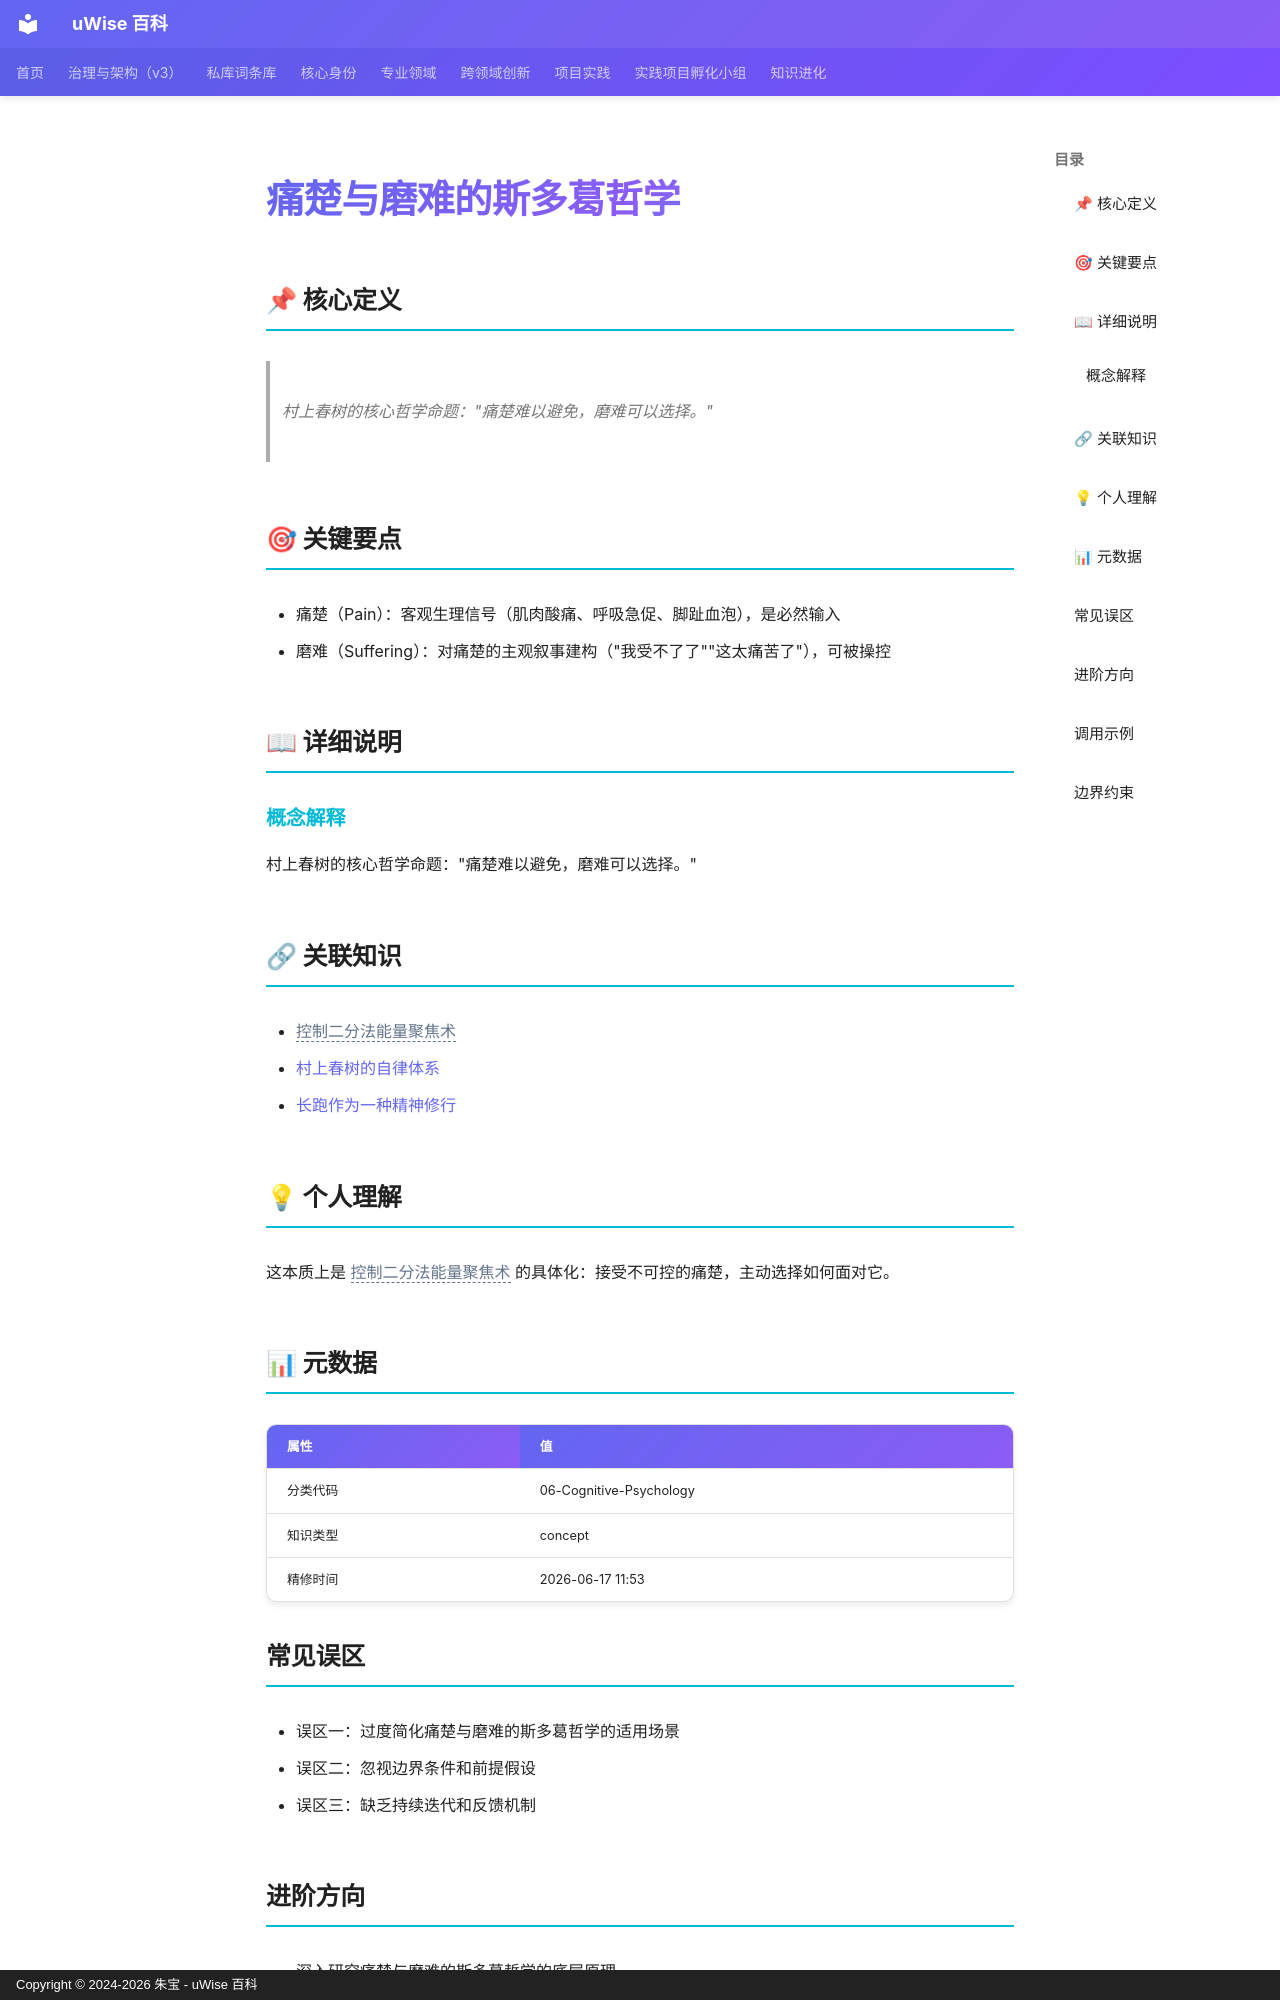

repository: zhubao315/uWise · page: vault-encyclopedia/md-19b0a5c5/index.html · generator: mkdocs · copyright: Copyright © 2024-2026 朱宝 - uWise 百科

---
title: "痛楚与磨难的斯多葛哲学"
description: "村上春树的核心哲学命题：\"痛楚难以避免，磨难可以选择。\""
---

# 痛楚与磨难的斯多葛哲学

## 📌 核心定义

> 村上春树的核心哲学命题："痛楚难以避免，磨难可以选择。"

## 🎯 关键要点

- 痛楚（Pain）：客观生理信号（肌肉酸痛、呼吸急促、脚趾血泡），是必然输入
- 磨难（Suffering）：对痛楚的主观叙事建构（"我受不了了""这太痛苦了"），可被操控

## 📖 详细说明

### 概念解释
村上春树的核心哲学命题："痛楚难以避免，磨难可以选择。"


## 🔗 关联知识

- <span class="uw-unresolved" data-target="控制二分法能量聚焦术" title="未解析的双链目标：控制二分法能量聚焦术">控制二分法能量聚焦术</span>
- [村上春树的自律体系](../md-77632a30/)
- [长跑作为一种精神修行](../md-58338f9c/)

## 💡 个人理解

这本质上是 <span class="uw-unresolved" data-target="控制二分法能量聚焦术" title="未解析的双链目标：控制二分法能量聚焦术">控制二分法能量聚焦术</span> 的具体化：接受不可控的痛楚，主动选择如何面对它。

## 📊 元数据

| 属性 | 值 |
|------|-----|
| 分类代码 | 06-Cognitive-Psychology |
| 知识类型 | concept |
| 精修时间 | 2026-06-17 11:53 |

## 常见误区

- 误区一：过度简化痛楚与磨难的斯多葛哲学的适用场景
- 误区二：忽视边界条件和前提假设
- 误区三：缺乏持续迭代和反馈机制

## 进阶方向

- 深入研究痛楚与磨难的斯多葛哲学的底层原理
- 结合实际项目进行实践验证
- 与其他方法论进行交叉融合

---
